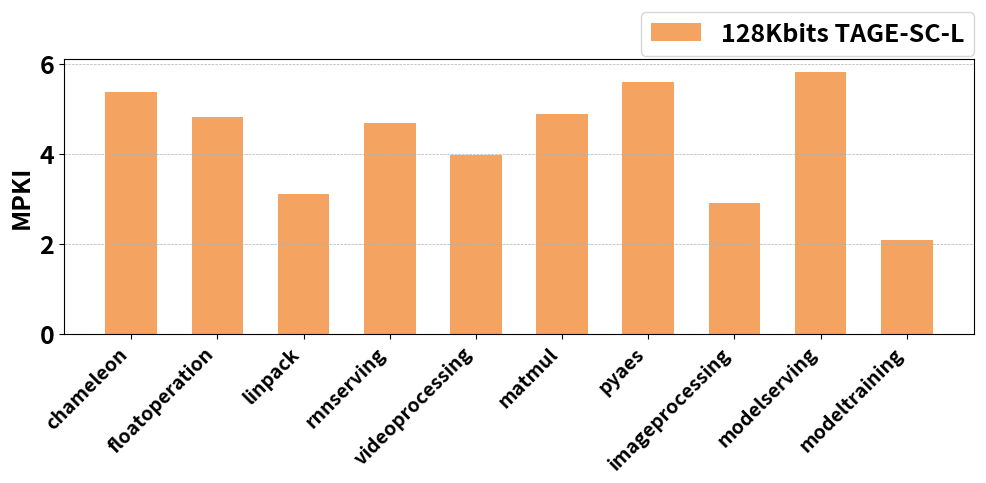

The matplotlib source for this figure:
from collections import OrderedDict
import random
import numpy as np
import matplotlib.pyplot as plt
import os

bench_labels = ["chameleon", "floatoperation", "linpack", "rnnserving", "videoprocessing", 
                "matmul", "pyaes", "imageprocessing", "modelserving", "modeltraining"]

br_mpki_list=[5.38331, 4.83208, 3.11057, 4.68831, 3.97977, 4.89877, 5.60884, 2.92702, 5.81725, 2.08726]

font = {'weight' : 'bold',
        'size'   : 18}

plt.rc('font', **font)
fig, axs = plt.subplots(1, 1, figsize=(10, 5))
x_bar_pos = [0, 0.5, 1, 1.5, 2, 2.5, 3, 3.5, 4, 4.5]
y1 = np.array(br_mpki_list)
print("Average BP MPKI", np.average(y1))
axs.bar(x_bar_pos, y1, width=0.3, color='sandybrown', label='128Kbits TAGE-SC-L')
# axs.bar(x_bar_pos, y2, width=0.3, color='limegreen', label='No Branch Missprediction')
axs.set_ylabel('MPKI', fontweight='bold')
# axs.set_xlabel('Instruction Count')
axs.set_xticks(x_bar_pos, bench_labels, fontsize=14, rotation=45, ha='right')
# ax2 = axs.twinx()
# ax2.plot(x_insn_count, y_bp_mpki, linestyle='dashed', linewidth=2, color = 'firebrick', label = 'MPKI')
# ax2.set_ylabel('MPKI')
handles, labels = axs.get_legend_handles_labels()
plt.subplots_adjust(top=0.875, bottom=0.325, left=0.075, right=0.985, hspace=0.2, wspace=0.2)
plt.grid(linestyle = '--', linewidth = 0.5, axis='y')
fig.legend(handles, labels, loc='upper right', ncol=2)
fig.savefig("MPKI.eps", format='eps')
plt.show()
